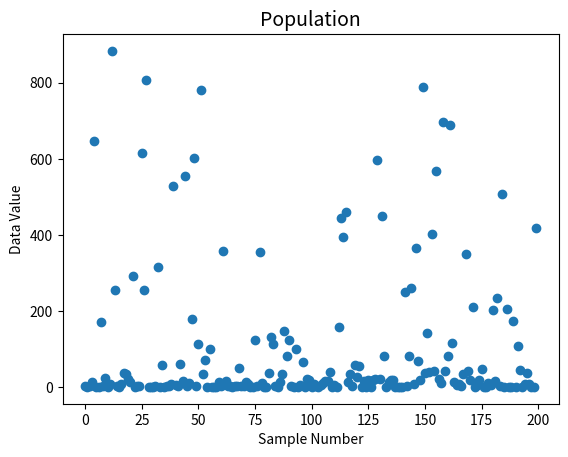
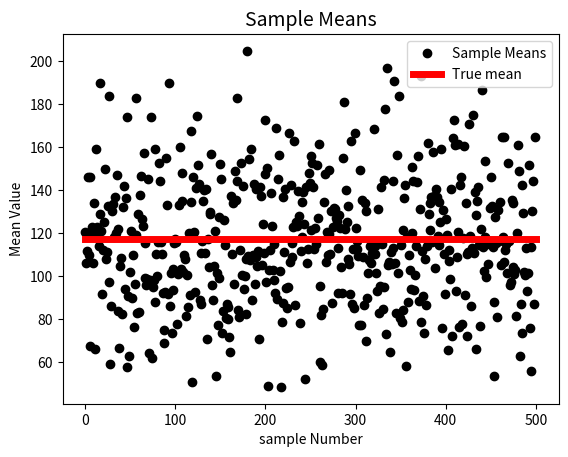

Reproduce these figures in Python, in order.
# Using graphs to examine the law of large numbers and how 
# it differs from central limit theory

import matplotlib.pyplot as plt
import numpy as np

# parameters
population_size = 2.0e5
sample_size = 50
num_of_samples = 500


# generate shuffled sample population data and plot
population = 1 / np.logspace(np.log10(.001),np.log10(5),int(population_size))
np.random.shuffle(population)
plt.plot(population[::int(1e3)], 'o', label='Population')
plt.title("Population", fontsize=14)
plt.xlabel('Sample Number')
plt.ylabel('Data Value')
plt.show(block=False)
plt.pause(3.5)
plt.close()

# obtaining multiple sample means via monte carlo samplimg 
# (random sampling from the population)
sample_means = [np.mean(np.random.choice(population, size=sample_size)) for expirement in range(num_of_samples)]
trueMean = np.mean(population)
plt.plot(sample_means, 'ko', label='Sample Means')
plt.title("Sample Means", fontsize=14)
plt.plot([0, num_of_samples], [trueMean, trueMean], 'r', linewidth=5, label='True mean')
plt.xlabel('sample Number')
plt.ylabel('Mean Value')
plt.legend()
plt.show(block=False)
plt.pause(3.5)
plt.close()
